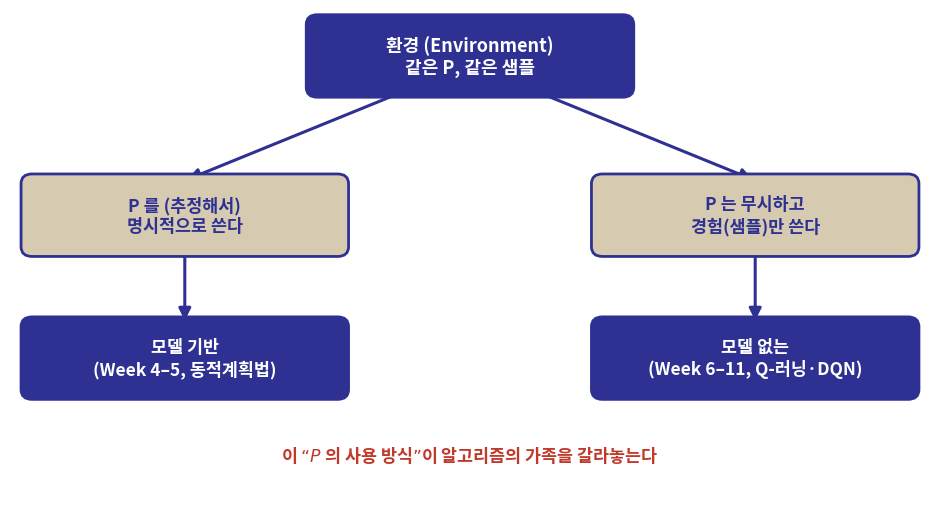

The script that saved this image: (Note: this script raises an exception after producing the figure.)
import matplotlib
matplotlib.use("Agg")
import matplotlib.pyplot as plt
from matplotlib import font_manager as fm
from matplotlib.patches import FancyBboxPatch, FancyArrowPatch

fm.fontManager.addfont('/usr/share/fonts/opentype/noto/NotoSansCJK-Regular.ttc')
plt.rcParams['font.family'] = 'Noto Sans CJK JP'
plt.rcParams['axes.unicode_minus'] = False

NAVY = "#2E3192"
TAN = "#D6CBB1"
RED = "#C0392B"

fig, ax = plt.subplots(figsize=(9.5, 5.2), dpi=200)
ax.set_xlim(0, 10)
ax.set_ylim(0, 6)
ax.axis("off")

def box(x, y, w, h, text, fc, ec=NAVY, fontsize=13, fontcolor="white", weight="bold"):
    b = FancyBboxPatch((x, y), w, h, boxstyle="round,pad=0.08,rounding_size=0.12",
                        linewidth=2, edgecolor=ec, facecolor=fc, zorder=2)
    ax.add_patch(b)
    ax.text(x + w/2, y + h/2, text, ha="center", va="center",
             fontsize=fontsize, color=fontcolor, weight=weight, zorder=3)

def arrow(x0, y0, x1, y1, color=NAVY, lw=2.2):
    a = FancyArrowPatch((x0, y0), (x1, y1), arrowstyle="-|>", mutation_scale=18,
                         linewidth=lw, color=color, zorder=1)
    ax.add_patch(a)

# top: environment
box(3.3, 5.0, 3.4, 0.85, "환경 (Environment)\n같은 P, 같은 샘플", NAVY, fontsize=13)

# arrows down to two branches
arrow(4.3, 5.0, 1.9, 3.9)
arrow(5.7, 5.0, 8.1, 3.9)

# left branch: model-based
box(0.2, 3.05, 3.4, 0.85, "P 를 (추정해서)\n명시적으로 쓴다", TAN, ec=NAVY, fontcolor=NAVY, fontsize=12.5)
arrow(1.9, 3.05, 1.9, 2.15)
box(0.2, 1.3, 3.4, 0.85, "모델 기반\n(Week 4–5, 동적계획법)", NAVY, fontsize=12.5)

# right branch: model-free
box(6.4, 3.05, 3.4, 0.85, "P 는 무시하고\n경험(샘플)만 쓴다", TAN, ec=NAVY, fontcolor=NAVY, fontsize=12.5)
arrow(8.1, 3.05, 8.1, 2.15)
box(6.4, 1.3, 3.4, 0.85, "모델 없는\n(Week 6–11, Q-러닝·DQN)", NAVY, fontsize=12.5)

ax.text(5.0, 0.55, "이 “$P$ 의 사용 방식”이 알고리즘의 가족을 갈라놓는다",
        ha="center", va="center", fontsize=12.5, color=RED, weight="bold")

plt.tight_layout()
out = "/tmp/claude-1002/-home-smhan/029e91ef-1260-463c-974d-c55f55e786a0/scratchpad/decks/ml2-week03/slides/kor/ml2/week03/figs/ch03_modelbased_vs_free.png"
plt.savefig(out, dpi=200, facecolor="white")
print("saved", out)
